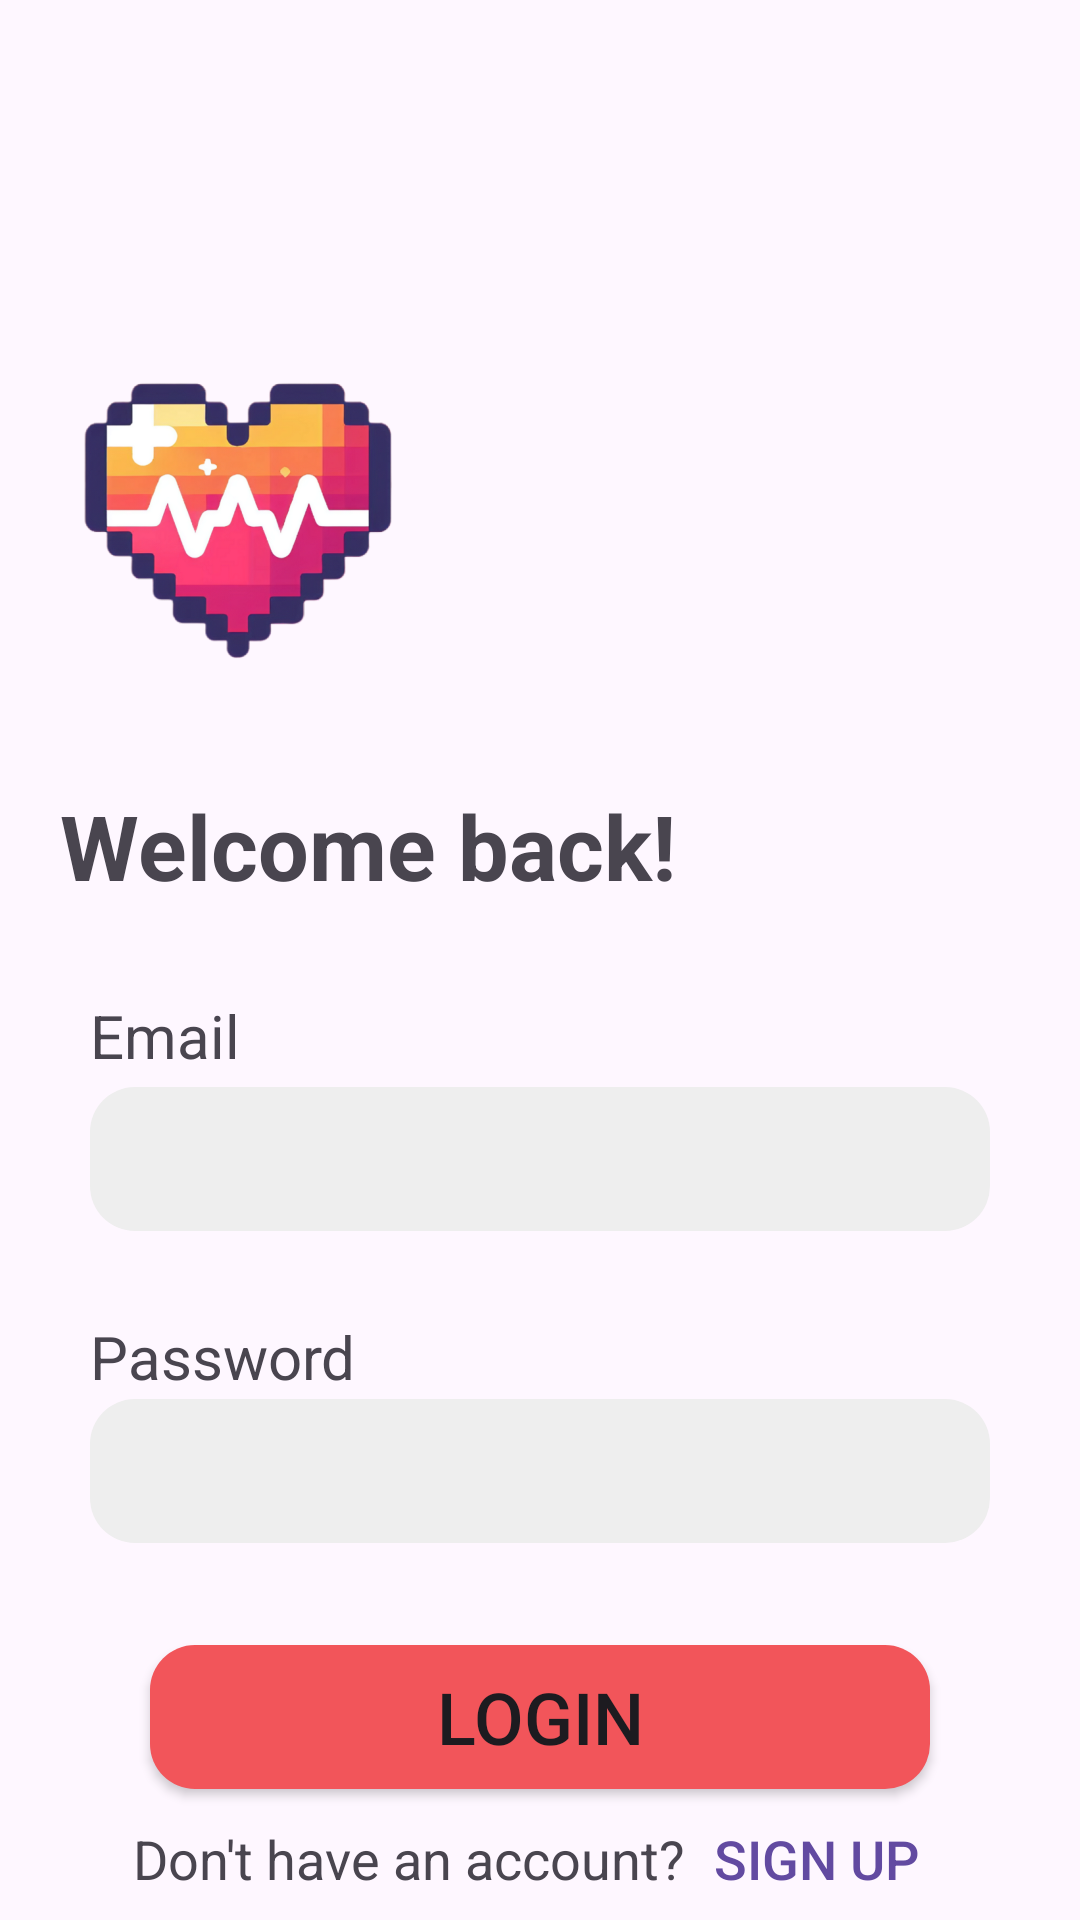

The Android layout XML behind this screen, and the referenced resources:
<!-- AndroidManifest.xml: application theme Theme.Heartbeats -->
<!-- res/layout/fragment_login.xml -->
<?xml version="1.0" encoding="utf-8"?>
<androidx.constraintlayout.widget.ConstraintLayout xmlns:android="http://schemas.android.com/apk/res/android"
    xmlns:app="http://schemas.android.com/apk/res-auto"
    xmlns:tools="http://schemas.android.com/tools"
    android:layout_width="match_parent"
    android:layout_height="match_parent"
    tools:context=".LoginFragment">

    <TextView
        android:id="@+id/welcomeText"
        android:layout_width="match_parent"
        android:layout_height="wrap_content"
        android:layout_marginStart="20dp"
        android:text="Welcome back!"
        android:textSize="30sp"
        android:textStyle="bold"
        app:layout_constraintBottom_toBottomOf="parent"
        app:layout_constraintEnd_toStartOf="parent"
        app:layout_constraintStart_toEndOf="parent"
        app:layout_constraintTop_toBottomOf="@id/loginLogo"
        app:layout_constraintVertical_bias="0.002" />

    <ImageView
        android:id="@+id/loginLogo"
        android:layout_width="match_parent"
        android:layout_height="175dp"
        android:layout_marginEnd="200dp"
        android:src="@drawable/logo_no_bg"
        app:layout_constraintBottom_toBottomOf="parent"
        app:layout_constraintEnd_toStartOf="parent"
        app:layout_constraintStart_toEndOf="parent"
        app:layout_constraintTop_toTopOf="parent"
        app:layout_constraintVertical_bias="0.185" />

    <EditText
        android:id="@+id/passInput"
        android:layout_width="match_parent"
        android:layout_height="48dp"
        android:layout_marginHorizontal="30dp"
        android:background="@drawable/button_background"
        android:backgroundTint="#EEEEEE"
        android:inputType="textPassword"
        android:paddingStart="5dp"
        app:layout_constraintBottom_toBottomOf="parent"
        app:layout_constraintEnd_toStartOf="parent"
        app:layout_constraintStart_toEndOf="parent"
        app:layout_constraintTop_toBottomOf="@id/passLabel"
        app:layout_constraintVertical_bias="0.005"
        android:autofillHints="password" />

    <EditText
        android:id="@+id/emailInput"
        android:layout_width="match_parent"
        android:layout_height="48dp"
        android:layout_marginHorizontal="30dp"
        android:background="@drawable/button_background"
        android:backgroundTint="#EEEEEE"
        android:inputType="textEmailAddress"
        android:paddingStart="5dp"
        app:layout_constraintBottom_toBottomOf="parent"
        app:layout_constraintEnd_toStartOf="parent"
        app:layout_constraintStart_toEndOf="parent"
        app:layout_constraintTop_toBottomOf="@id/emailLabel"
        app:layout_constraintVertical_bias="0.016" />

    <TextView
        android:id="@+id/passLabel"
        android:layout_width="match_parent"
        android:layout_height="wrap_content"
        android:layout_marginStart="30dp"
        android:text="Password"
        android:textSize="20sp"
        app:layout_constraintBottom_toBottomOf="parent"
        app:layout_constraintEnd_toStartOf="parent"
        app:layout_constraintStart_toEndOf="parent"
        app:layout_constraintTop_toBottomOf="@id/emailInput"
        app:layout_constraintVertical_bias="0.14" />

    <TextView
        android:id="@+id/emailLabel"
        android:layout_width="match_parent"
        android:layout_height="wrap_content"
        android:layout_marginStart="30dp"
        android:text="Email"
        android:textSize="20sp"
        app:layout_constraintBottom_toBottomOf="parent"
        app:layout_constraintEnd_toStartOf="parent"
        app:layout_constraintStart_toEndOf="parent"
        app:layout_constraintTop_toBottomOf="@id/welcomeText"
        app:layout_constraintVertical_bias="0.095" />

    <Button
        android:id="@+id/loginBtn"
        android:layout_width="match_parent"
        android:layout_height="wrap_content"
        android:layout_marginHorizontal="50dp"
        android:background="@drawable/button_background"
        android:text="Login"
        android:textSize="24sp"
        app:layout_constraintBottom_toBottomOf="parent"
        app:layout_constraintEnd_toStartOf="parent"
        app:layout_constraintStart_toEndOf="parent"
        app:layout_constraintTop_toBottomOf="@id/passInput"
        app:layout_constraintVertical_bias="0.438" />

    <LinearLayout
        android:layout_width="match_parent"
        android:layout_height="wrap_content"
        android:gravity="center"
        android:orientation="horizontal"
        app:layout_constraintBottom_toBottomOf="parent"
        app:layout_constraintEnd_toStartOf="parent"
        app:layout_constraintHorizontal_bias="0.501"
        app:layout_constraintStart_toEndOf="parent"
        app:layout_constraintTop_toBottomOf="@id/loginBtn"
        app:layout_constraintVertical_bias="0.16">

        <TextView
            android:layout_width="wrap_content"
            android:layout_height="wrap_content"
            android:text="Don't have an account?"
            android:textAlignment="center"
            android:textSize="18sp" />

        <Button
            android:id="@+id/signupBtn"
            android:layout_width="wrap_content"
            android:layout_height="wrap_content"
            android:background="@android:color/transparent"
            android:padding="0dp"
            android:text="Sign up"
            android:textColor="#624aa1"
            android:textSize="18sp" />
    </LinearLayout>

</androidx.constraintlayout.widget.ConstraintLayout>
<!-- resources referenced by this layout -->
<resources>
  <!-- drawable button_background (drawable) -->
  <?xml version="1.0" encoding="utf-8"?>
  <shape xmlns:android="http://schemas.android.com/apk/res/android"
      android:shape="rectangle">
      <corners android:radius="15dp" />
      <solid android:color="#F2555A" />
  </shape>
  <!-- drawable logo_no_bg: png bitmap (drawable, 374095 bytes) -->
  <style name="Theme.Heartbeats" parent="Base.Theme.Heartbeats" />
  <style name="Base.Theme.Heartbeats" parent="Theme.Material3.DayNight.NoActionBar">
          
          
      </style>
</resources>
